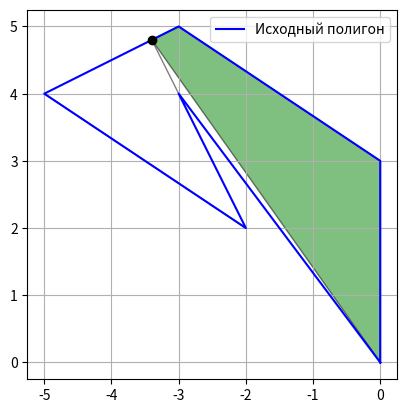

Recreate this plot in Python.
import matplotlib.pyplot as plt
import numpy as np

# Определяем вершины исходного полигона
vertices = np.array([
    [0, 0],   # A1
    [0, 3],  # A2
    [-3, 5],  # A3
    [-5, 4],   # A4
    [-2, 2],   # A5
    [-3, 4]    # A6
])

# Определяем секущие узлы
A3_1 = np.array([-17/5, 24/5])

# Определяем новые полигоны
polygon1 = np.array([vertices[0], vertices[1], vertices[2], A3_1, vertices[0]])  # A1, A2, A3, A6_1, A1
polygon2 = np.array([vertices[3], vertices[4],  vertices[3]])               # A4, A5, A6_2, A4
polygon3 = np.array([vertices[5], A3_1, vertices[5]])                      # A6, A6_1, A6_2, A6

# Визуализация
fig, ax = plt.subplots()

# Исходный полигон
ax.plot(np.append(vertices[:, 0], vertices[0, 0]), np.append(vertices[:, 1], vertices[0, 1]), color='blue', label='Исходный полигон')

# Полигоны после разбиения
for poly, color in zip([polygon1, polygon2, polygon3], ['green', 'red', 'purple']):
    ax.fill(poly[:, 0], poly[:, 1], alpha=0.5, fc=color, ec='black')

# Секущие узлы
ax.scatter(*A3_1, color='black', zorder=5)

# Настройки отображения
ax.legend()
ax.set_aspect('equal')
plt.grid(True)
plt.show()